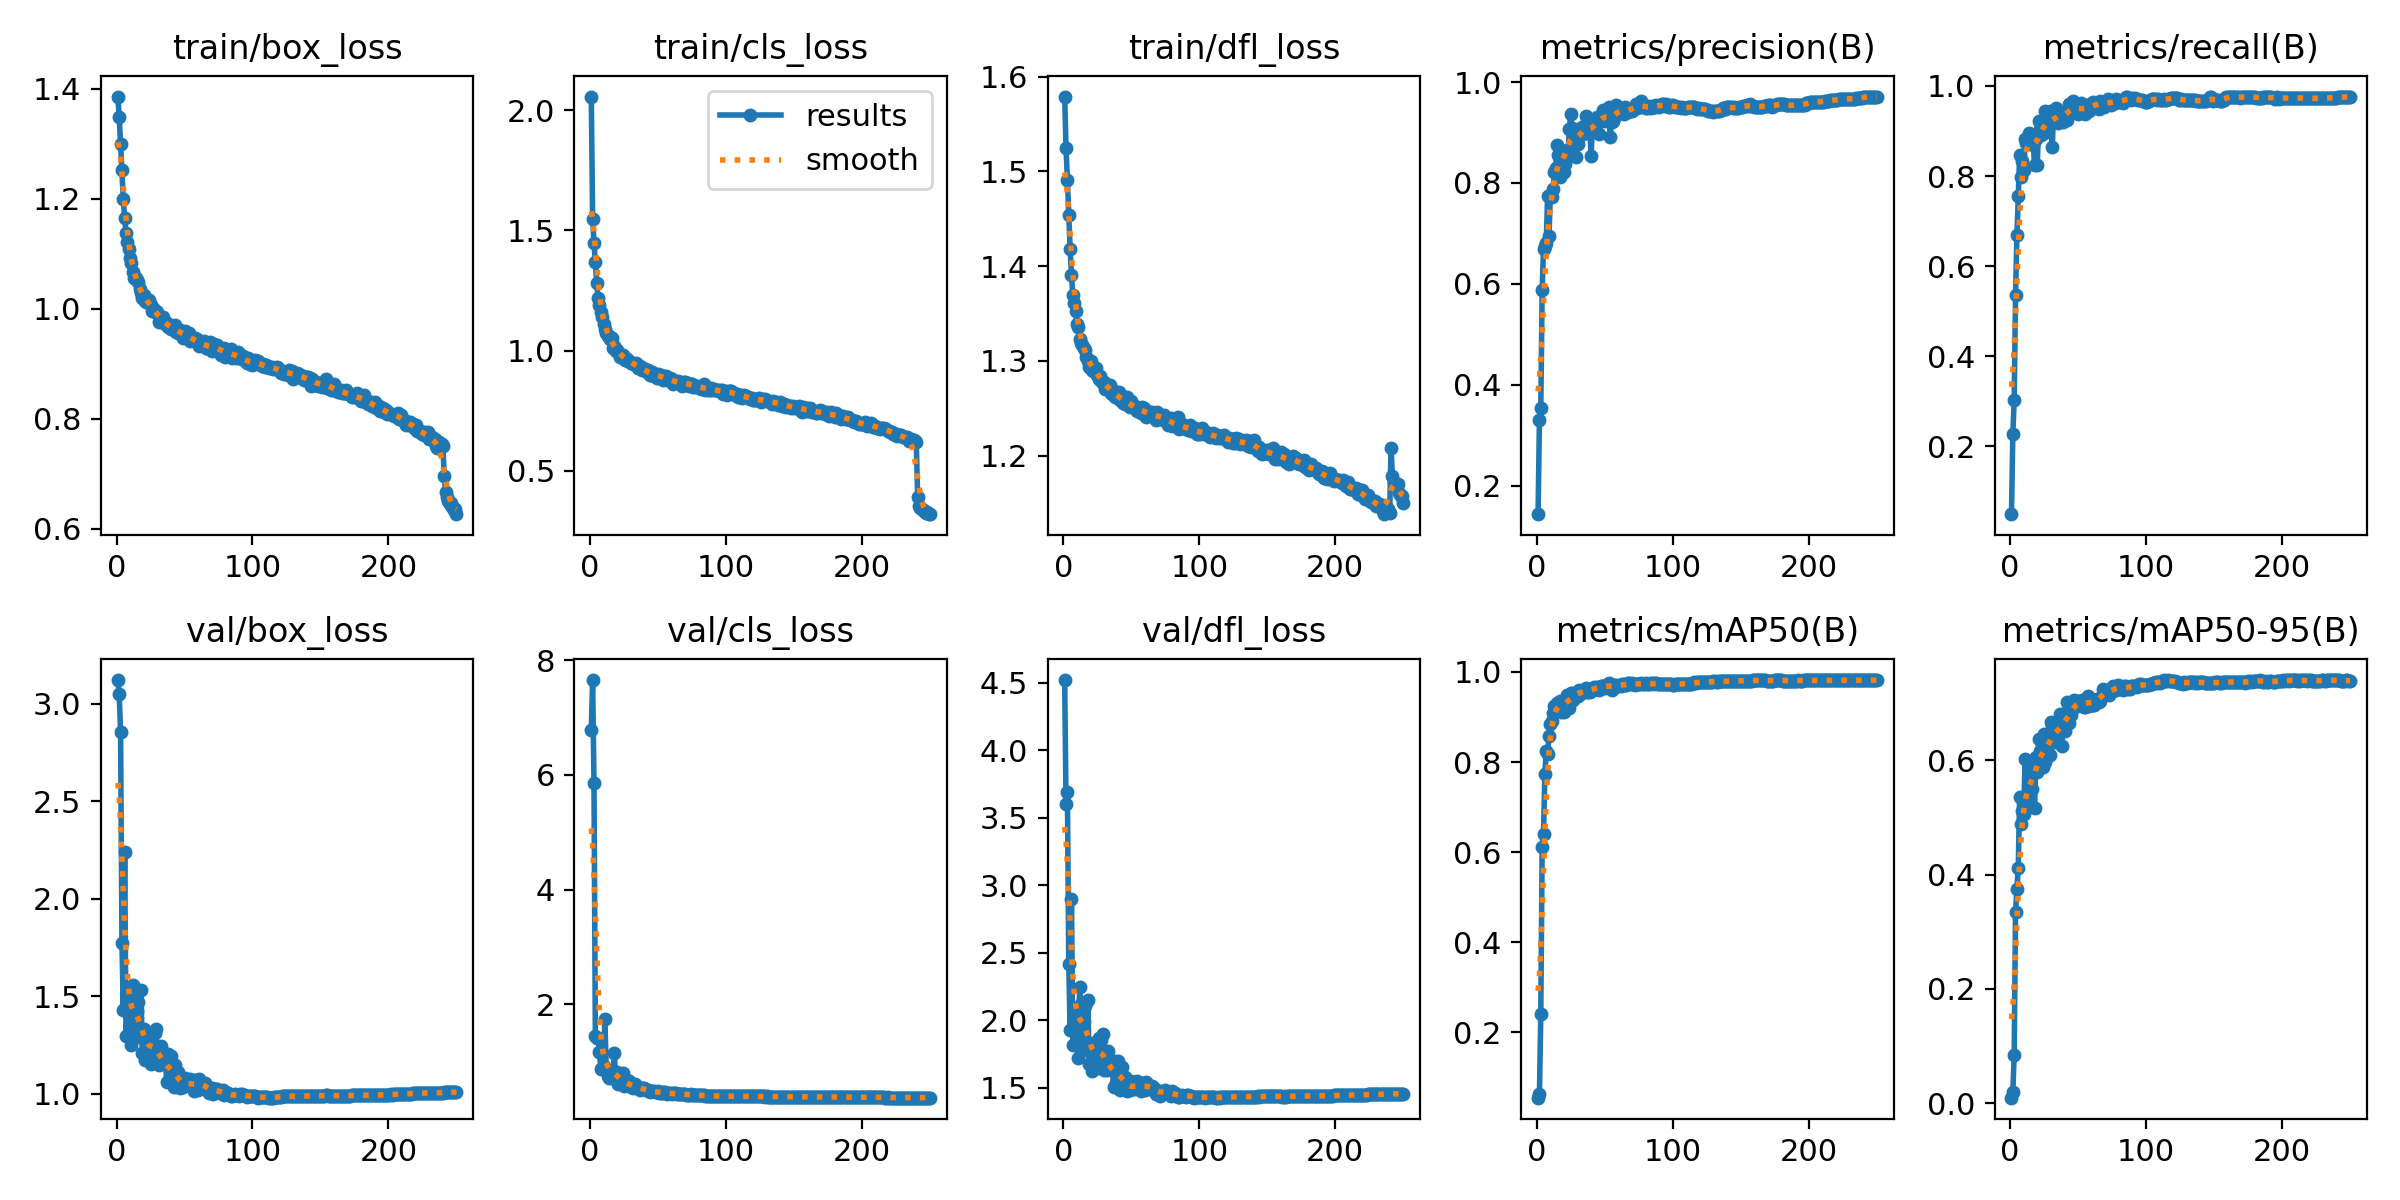

The file beside this chart, header and first rows:
epoch, train/box_loss, train/cls_loss, train/dfl_loss, metrics/precision(B), metrics/recall(B), metrics/mAP50(B), metrics/mAP50-95(B), val/box_loss, val/cls_loss, val/dfl_loss, lr/pg0, lr/pg1, lr/pg2
1, 1.386, 2.057, 1.579, 0.1439, 0.04928, 0.05425, 0.00982, 3.12, 6.787, 4.521, 0.07021, 0.00331, 0.00331
2, 1.349, 1.548, 1.525, 0.3309, 0.227, 0.06135, 0.01997, 3.046, 7.658, 3.599, 0.04019, 0.006617, 0.006617
3, 1.299, 1.449, 1.491, 0.3543, 0.3033, 0.2406, 0.08488, 2.852, 5.853, 3.689, 0.01013, 0.009897, 0.009897
4, 1.253, 1.369, 1.454, 0.5879, 0.5358, 0.6116, 0.3352, 1.776, 1.439, 2.418, 0.009881, 0.009881, 0.009881
5, 1.199, 1.282, 1.418, 0.6692, 0.6694, 0.6402, 0.3755, 1.43, 1.399, 1.929, 0.009842, 0.009842, 0.009842
6, 1.165, 1.218, 1.391, 0.6756, 0.7546, 0.7744, 0.4119, 2.239, 1.399, 2.9, 0.009802, 0.009802, 0.009802
7, 1.138, 1.189, 1.369, 0.6813, 0.847, 0.8244, 0.5363, 1.298, 1.171, 1.817, 0.009762, 0.009762, 0.009762
8, 1.121, 1.158, 1.361, 0.7743, 0.7972, 0.8171, 0.4877, 1.423, 0.866, 2.083, 0.009723, 0.009723, 0.009723
9, 1.108, 1.14, 1.353, 0.6942, 0.8332, 0.8577, 0.5113, 1.407, 0.8784, 1.952, 0.009683, 0.009683, 0.009683
10, 1.092, 1.11, 1.339, 0.7723, 0.8139, 0.8841, 0.5063, 1.48, 0.9135, 2.036, 0.009644, 0.009644, 0.009644
11, 1.083, 1.091, 1.335, 0.7719, 0.8829, 0.8921, 0.6023, 1.249, 1.741, 1.724, 0.009604, 0.009604, 0.009604
12, 1.067, 1.072, 1.323, 0.789, 0.8731, 0.9092, 0.5189, 1.556, 0.8549, 2.249, 0.009564, 0.009564, 0.009564
13, 1.057, 1.062, 1.319, 0.8214, 0.8766, 0.9246, 0.5294, 1.493, 0.744, 2.124, 0.009525, 0.009525, 0.009525
14, 1.056, 1.059, 1.317, 0.8302, 0.8956, 0.9238, 0.5867, 1.292, 0.7029, 1.827, 0.009485, 0.009485, 0.009485
15, 1.052, 1.046, 1.313, 0.8746, 0.8832, 0.931, 0.574, 1.428, 0.8031, 1.992, 0.009446, 0.009446, 0.009446
16, 1.048, 1.053, 1.311, 0.8547, 0.8843, 0.9281, 0.5503, 1.473, 0.7251, 2.109, 0.009406, 0.009406, 0.009406
17, 1.037, 1.012, 1.304, 0.8111, 0.8699, 0.9351, 0.5806, 1.292, 0.7718, 1.782, 0.009366, 0.009366, 0.009366
18, 1.029, 1.019, 1.3, 0.8457, 0.8248, 0.9102, 0.5172, 1.534, 1.14, 2.15, 0.009327, 0.009327, 0.009327
19, 1.019, 0.9999, 1.293, 0.8642, 0.8821, 0.9304, 0.6055, 1.212, 0.6796, 1.679, 0.009287, 0.009287, 0.009287
20, 1.025, 1.004, 1.3, 0.8212, 0.8244, 0.9108, 0.5787, 1.332, 0.8149, 1.81, 0.009248, 0.009248, 0.009248
21, 1.014, 0.9933, 1.29, 0.8367, 0.9226, 0.9372, 0.6375, 1.173, 0.6033, 1.623, 0.009208, 0.009208, 0.009208
22, 1.011, 0.9747, 1.289, 0.8657, 0.9038, 0.9487, 0.6155, 1.269, 0.6279, 1.834, 0.009168, 0.009168, 0.009168
23, 1.016, 0.9782, 1.292, 0.8563, 0.8918, 0.9288, 0.615, 1.244, 0.6264, 1.744, 0.009129, 0.009129, 0.009129
24, 1.016, 0.9825, 1.292, 0.9075, 0.9204, 0.9198, 0.5888, 1.268, 0.8041, 1.775, 0.009089, 0.009089, 0.009089
25, 1.007, 0.9727, 1.285, 0.9363, 0.8962, 0.9524, 0.6459, 1.156, 0.5612, 1.646, 0.00905, 0.00905, 0.00905
26, 0.9961, 0.96, 1.281, 0.9086, 0.9438, 0.9523, 0.5974, 1.29, 0.5879, 1.867, 0.00901, 0.00901, 0.00901
27, 1.001, 0.9661, 1.284, 0.8809, 0.899, 0.9368, 0.6116, 1.206, 0.6673, 1.714, 0.00897, 0.00897, 0.00897
28, 0.9948, 0.9562, 1.279, 0.8898, 0.9227, 0.9512, 0.6267, 1.313, 0.5978, 1.856, 0.008931, 0.008931, 0.008931
29, 0.9964, 0.9547, 1.277, 0.8518, 0.9322, 0.9521, 0.609, 1.334, 0.6529, 1.897, 0.008891, 0.008891, 0.008891
30, 0.9936, 0.9478, 1.278, 0.8765, 0.9453, 0.9464, 0.6666, 1.162, 0.5463, 1.633, 0.008852, 0.008852, 0.008852
31, 0.9754, 0.948, 1.271, 0.8994, 0.8639, 0.9593, 0.6592, 1.151, 0.5641, 1.645, 0.008812, 0.008812, 0.008812
32, 0.9837, 0.9419, 1.273, 0.9005, 0.9459, 0.9516, 0.643, 1.152, 0.5416, 1.635, 0.008772, 0.008772, 0.008772
33, 0.9832, 0.9449, 1.273, 0.9113, 0.9309, 0.9578, 0.6322, 1.245, 0.6017, 1.772, 0.008733, 0.008733, 0.008733
34, 0.9849, 0.9483, 1.275, 0.897, 0.9519, 0.9548, 0.652, 1.168, 0.5527, 1.663, 0.008693, 0.008693, 0.008693
35, 0.9751, 0.9261, 1.266, 0.9045, 0.9178, 0.9565, 0.6517, 1.17, 0.5524, 1.662, 0.008654, 0.008654, 0.008654
36, 0.9715, 0.9278, 1.265, 0.9322, 0.9382, 0.9646, 0.6505, 1.155, 0.5416, 1.64, 0.008614, 0.008614, 0.008614
37, 0.9734, 0.9351, 1.268, 0.9128, 0.9428, 0.9552, 0.6803, 1.062, 0.5047, 1.51, 0.008574, 0.008574, 0.008574
38, 0.9667, 0.9192, 1.262, 0.9042, 0.9377, 0.955, 0.625, 1.206, 0.5161, 1.698, 0.008535, 0.008535, 0.008535
39, 0.9652, 0.9283, 1.264, 0.9085, 0.9203, 0.9554, 0.6806, 1.085, 0.5351, 1.537, 0.008495, 0.008495, 0.008495
40, 0.9633, 0.921, 1.26, 0.8539, 0.9262, 0.9576, 0.6502, 1.195, 0.5296, 1.698, 0.008456, 0.008456, 0.008456
41, 0.9688, 0.9178, 1.267, 0.9213, 0.9418, 0.9632, 0.6655, 1.119, 0.498, 1.588, 0.008416, 0.008416, 0.008416
42, 0.9649, 0.909, 1.258, 0.9227, 0.9239, 0.9662, 0.7019, 1.038, 0.4998, 1.485, 0.008376, 0.008376, 0.008376
43, 0.971, 0.9183, 1.263, 0.9228, 0.9597, 0.9626, 0.6644, 1.149, 0.4931, 1.655, 0.008337, 0.008337, 0.008337
44, 0.9579, 0.8992, 1.256, 0.9304, 0.939, 0.9669, 0.6797, 1.103, 0.4717, 1.571, 0.008297, 0.008297, 0.008297
45, 0.955, 0.8968, 1.255, 0.9223, 0.9491, 0.965, 0.6789, 1.113, 0.4762, 1.583, 0.008258, 0.008258, 0.008258
46, 0.9601, 0.9106, 1.26, 0.8975, 0.9665, 0.9603, 0.6915, 1.06, 0.4741, 1.504, 0.008218, 0.008218, 0.008218
47, 0.962, 0.8922, 1.262, 0.9237, 0.9523, 0.9688, 0.705, 1.03, 0.4764, 1.473, 0.008178, 0.008178, 0.008178
48, 0.9515, 0.8997, 1.253, 0.9327, 0.9491, 0.9693, 0.6943, 1.045, 0.4629, 1.503, 0.008139, 0.008139, 0.008139
49, 0.9471, 0.8863, 1.251, 0.9452, 0.9581, 0.9675, 0.704, 1.037, 0.4725, 1.481, 0.008099, 0.008099, 0.008099
50, 0.9595, 0.9041, 1.258, 0.9221, 0.9375, 0.964, 0.6953, 1.083, 0.4799, 1.548, 0.00806, 0.00806, 0.00806
51, 0.9482, 0.8969, 1.251, 0.9415, 0.9458, 0.9706, 0.7021, 1.044, 0.4485, 1.511, 0.00802, 0.00802, 0.00802
52, 0.9551, 0.8981, 1.251, 0.9408, 0.9611, 0.9689, 0.6993, 1.05, 0.4492, 1.492, 0.00798, 0.00798, 0.00798
53, 0.9555, 0.888, 1.252, 0.951, 0.943, 0.9746, 0.7052, 1.046, 0.4439, 1.502, 0.007941, 0.007941, 0.007941
54, 0.9407, 0.8778, 1.247, 0.8907, 0.9567, 0.9696, 0.693, 1.077, 0.4639, 1.55, 0.007901, 0.007901, 0.007901
55, 0.9431, 0.8896, 1.249, 0.9212, 0.9375, 0.9611, 0.6929, 1.062, 0.4674, 1.531, 0.007862, 0.007862, 0.007862
56, 0.9465, 0.8946, 1.248, 0.9234, 0.95, 0.9669, 0.705, 1.036, 0.4459, 1.494, 0.007822, 0.007822, 0.007822
57, 0.9424, 0.8767, 1.245, 0.929, 0.9575, 0.9716, 0.7122, 1.016, 0.4352, 1.473, 0.007782, 0.007782, 0.007782
58, 0.9469, 0.8763, 1.251, 0.9548, 0.9445, 0.9706, 0.6946, 1.073, 0.4419, 1.537, 0.007743, 0.007743, 0.007743
59, 0.9441, 0.8861, 1.25, 0.9515, 0.959, 0.969, 0.6958, 1.062, 0.4392, 1.521, 0.007703, 0.007703, 0.007703
60, 0.9413, 0.88, 1.245, 0.9446, 0.9504, 0.9687, 0.7045, 1.022, 0.4304, 1.482, 0.007664, 0.007664, 0.007664
... 190 more rows
